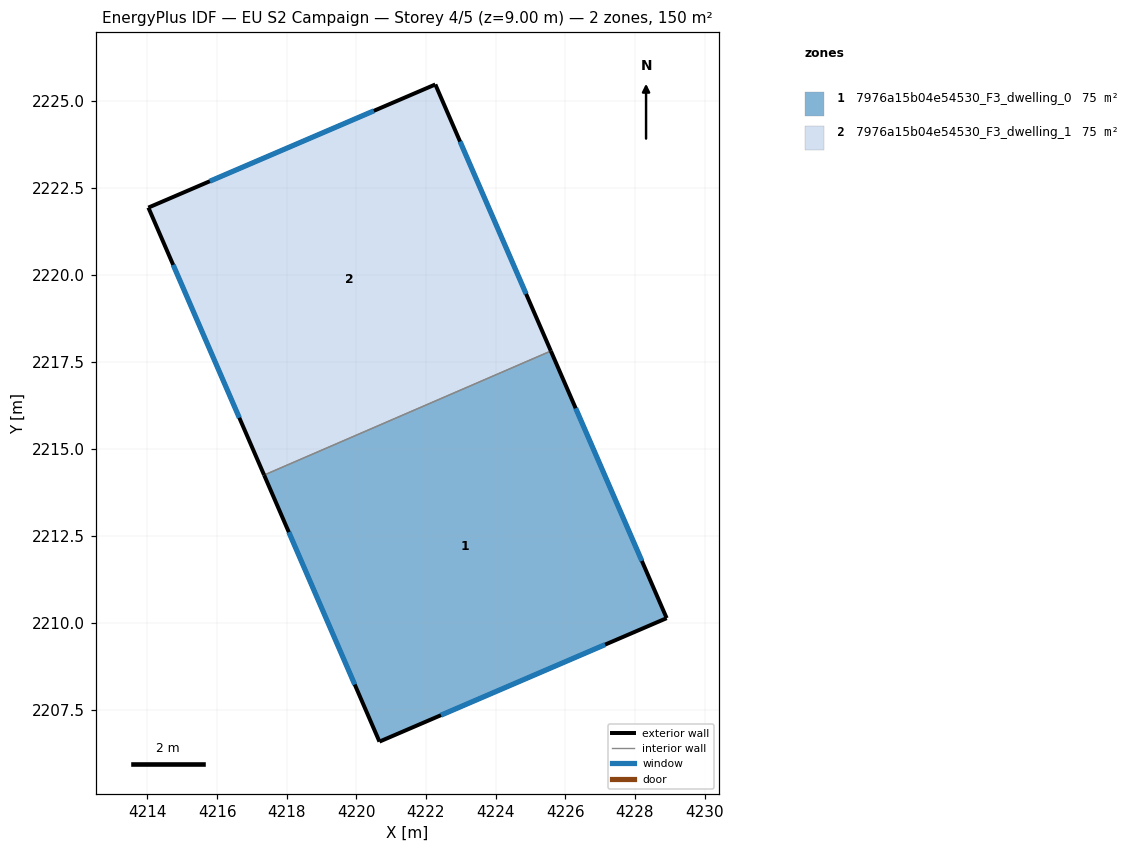
=== STOREY PLAN SPEC (per zone: floor XY polygon, exterior-wall plan segments, windows/doors) ===
zone 1: 7976a15b04e54530_F3_dwelling_0  (75.0 m²)
  floor: (4225.59, 2217.81) (4228.91, 2210.14) (4220.66, 2206.59) (4217.35, 2214.25)
  exterior wall: (4228.91, 2210.14) – (4225.59, 2217.81)  [8.4 m]
    window: (4228.20, 2211.78) – (4226.30, 2216.17)  [8.2 m²]
  exterior wall: (4220.66, 2206.59) – (4228.91, 2210.14)  [9.0 m]
    window: (4222.43, 2207.35) – (4227.15, 2209.38)  [8.8 m²]
  exterior wall: (4217.35, 2214.25) – (4220.66, 2206.59)  [8.3 m]
    window: (4218.06, 2212.61) – (4219.95, 2208.23)  [8.2 m²]
  interior walls: 1
zone 2: 7976a15b04e54530_F3_dwelling_1  (75.0 m²)
  floor: (4222.27, 2225.46) (4225.59, 2217.81) (4217.35, 2214.25) (4214.03, 2221.93)
  exterior wall: (4222.27, 2225.46) – (4214.03, 2221.93)  [9.0 m]
    window: (4220.50, 2224.71) – (4215.79, 2222.69)  [8.8 m²]
  exterior wall: (4225.59, 2217.81) – (4222.27, 2225.46)  [8.3 m]
    window: (4224.88, 2219.45) – (4222.98, 2223.82)  [8.2 m²]
  exterior wall: (4214.03, 2221.93) – (4217.35, 2214.25)  [8.4 m]
    window: (4214.74, 2220.28) – (4216.64, 2215.89)  [8.2 m²]
  interior walls: 1

=== DERIVED (storey summary) ===
Building: EU S2 Campaign
Storey: 4 of 5  (floor level z = 9.00 m)
Storey gross floor area: 149.9 m²
Zones on this storey: 2
  - 7976a15b04e54530_F3_dwelling_0: floor 75.0 m²; exterior wall 25.7 m (77.0 m²); 3 window(s) 25.2 m²; WWR 32.7%
  - 7976a15b04e54530_F3_dwelling_1: floor 75.0 m²; exterior wall 25.7 m (77.0 m²); 3 window(s) 25.2 m²; WWR 32.7%
Zone adjacency (shared interzone walls):
  - 7976a15b04e54530_F3_dwelling_0 ↔ 7976a15b04e54530_F3_dwelling_1